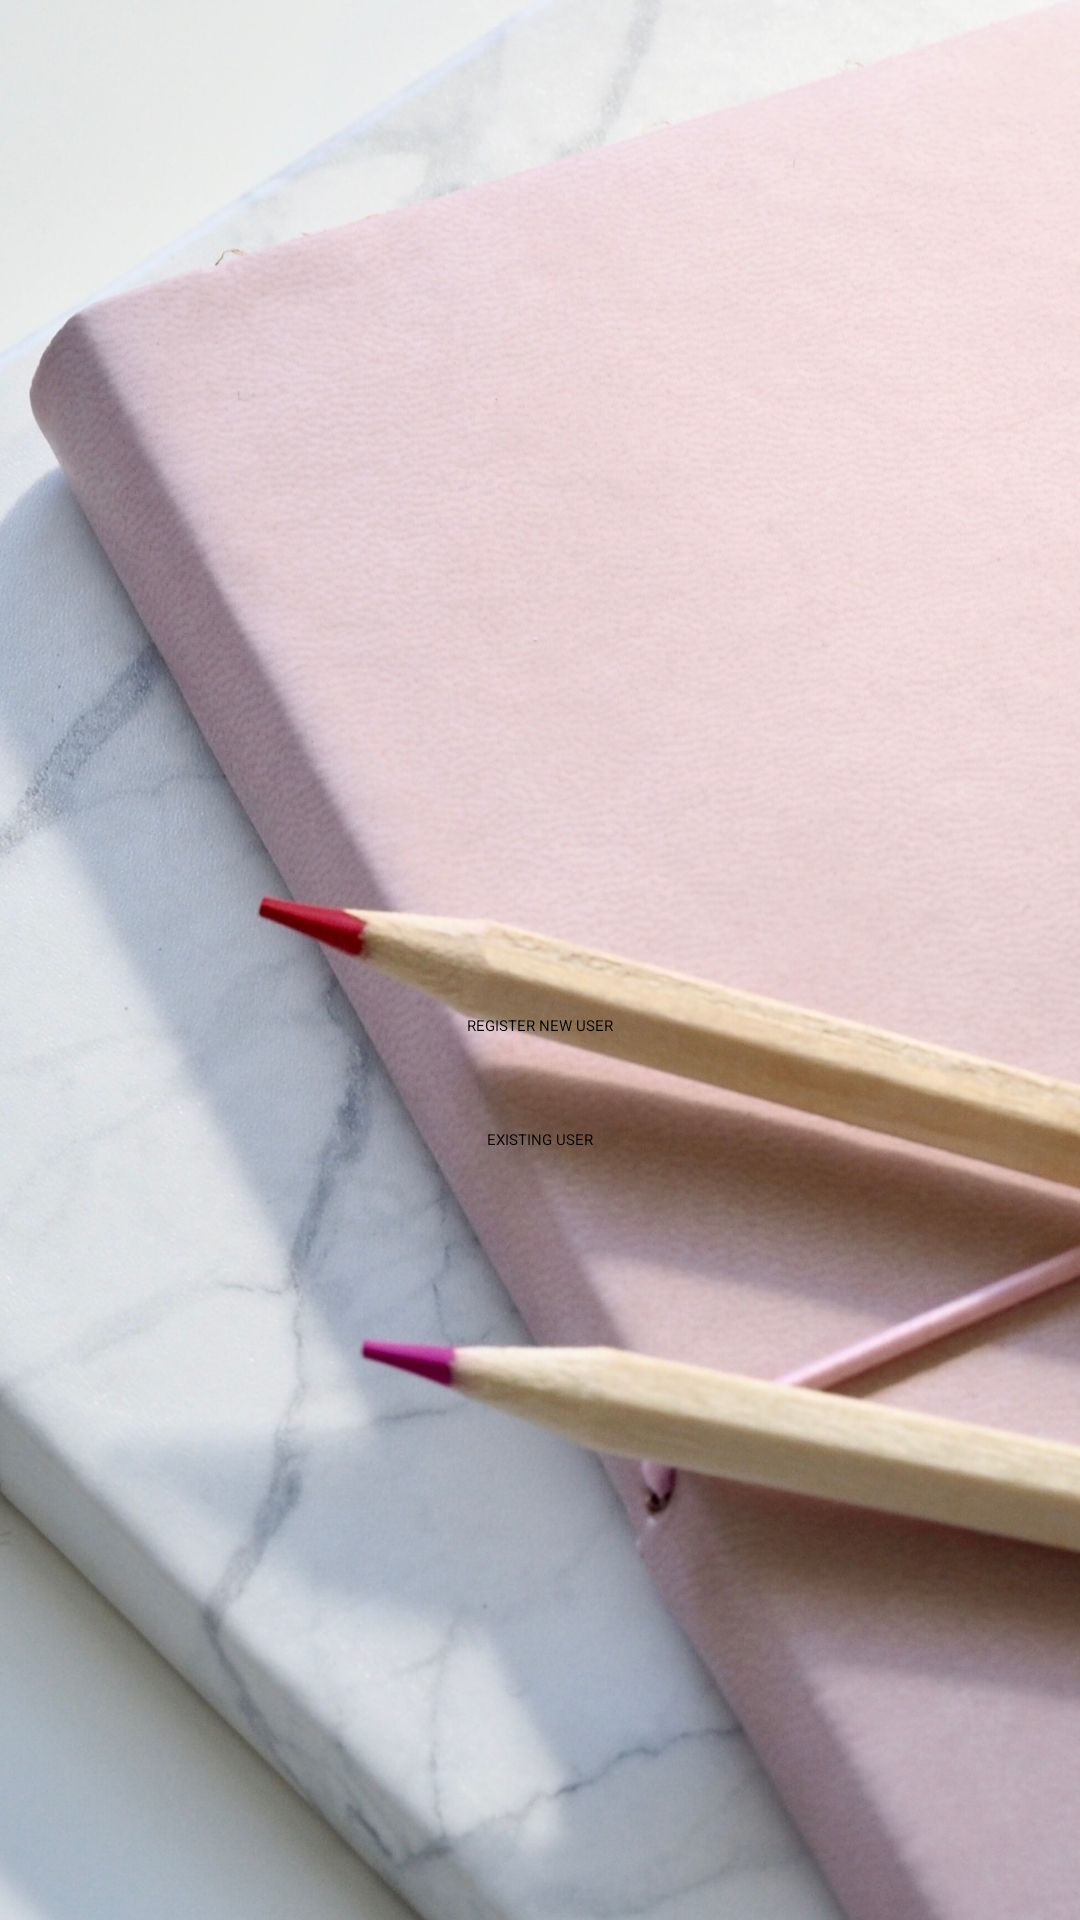

Produce the Android XML layout that renders to this screen, including the resource entries it uses.
<!-- AndroidManifest.xml: application theme Theme.Final_project -->
<!-- res/layout/mi_journal_startpage.xml -->
<?xml version="1.0" encoding="utf-8"?>
<androidx.constraintlayout.widget.ConstraintLayout xmlns:android="http://schemas.android.com/apk/res/android"
    xmlns:app="http://schemas.android.com/apk/res-auto"
    xmlns:tools="http://schemas.android.com/tools"
    android:layout_width="match_parent"
    android:layout_height="match_parent"
    android:background="@drawable/flashscreenbg"
    tools:context=".MainActivity">

    <ImageView
        android:id="@+id/imageView"
        android:layout_width="181dp"
        android:layout_height="120dp"
        app:layout_constraintBottom_toBottomOf="parent"
        app:layout_constraintEnd_toEndOf="parent"
        app:layout_constraintStart_toStartOf="parent"
        app:layout_constraintTop_toTopOf="parent"
        app:layout_constraintVertical_bias="0.178"
        app:srcCompat="@drawable/projectlogo" />

    <Button
        android:id="@+id/btnRegister"
        android:layout_width="wrap_content"
        android:layout_height="wrap_content"
        android:backgroundTint="#D81B60"
        android:text="REGISTER NEW USER"
        app:layout_constraintBottom_toBottomOf="parent"
        app:layout_constraintEnd_toEndOf="parent"
        app:layout_constraintStart_toStartOf="parent"
        app:layout_constraintTop_toBottomOf="@+id/imageView"
        app:layout_constraintVertical_bias="0.299" />

    <Button
        android:id="@+id/btnExistingUser"
        android:layout_width="wrap_content"
        android:layout_height="wrap_content"
        android:backgroundTint="#D81B60"
        android:text="EXISTING USER"
        app:layout_constraintBottom_toBottomOf="parent"
        app:layout_constraintEnd_toEndOf="parent"
        app:layout_constraintStart_toStartOf="parent"
        app:layout_constraintTop_toBottomOf="@+id/imageView"
        app:layout_constraintVertical_bias="0.389" />

</androidx.constraintlayout.widget.ConstraintLayout>
<!-- resources referenced by this layout -->
<resources>
  <!-- drawable flashscreenbg: jpg bitmap (drawable, 154069 bytes) -->
  <!-- drawable projectlogo: png bitmap (drawable, 8318 bytes) -->
</resources>
